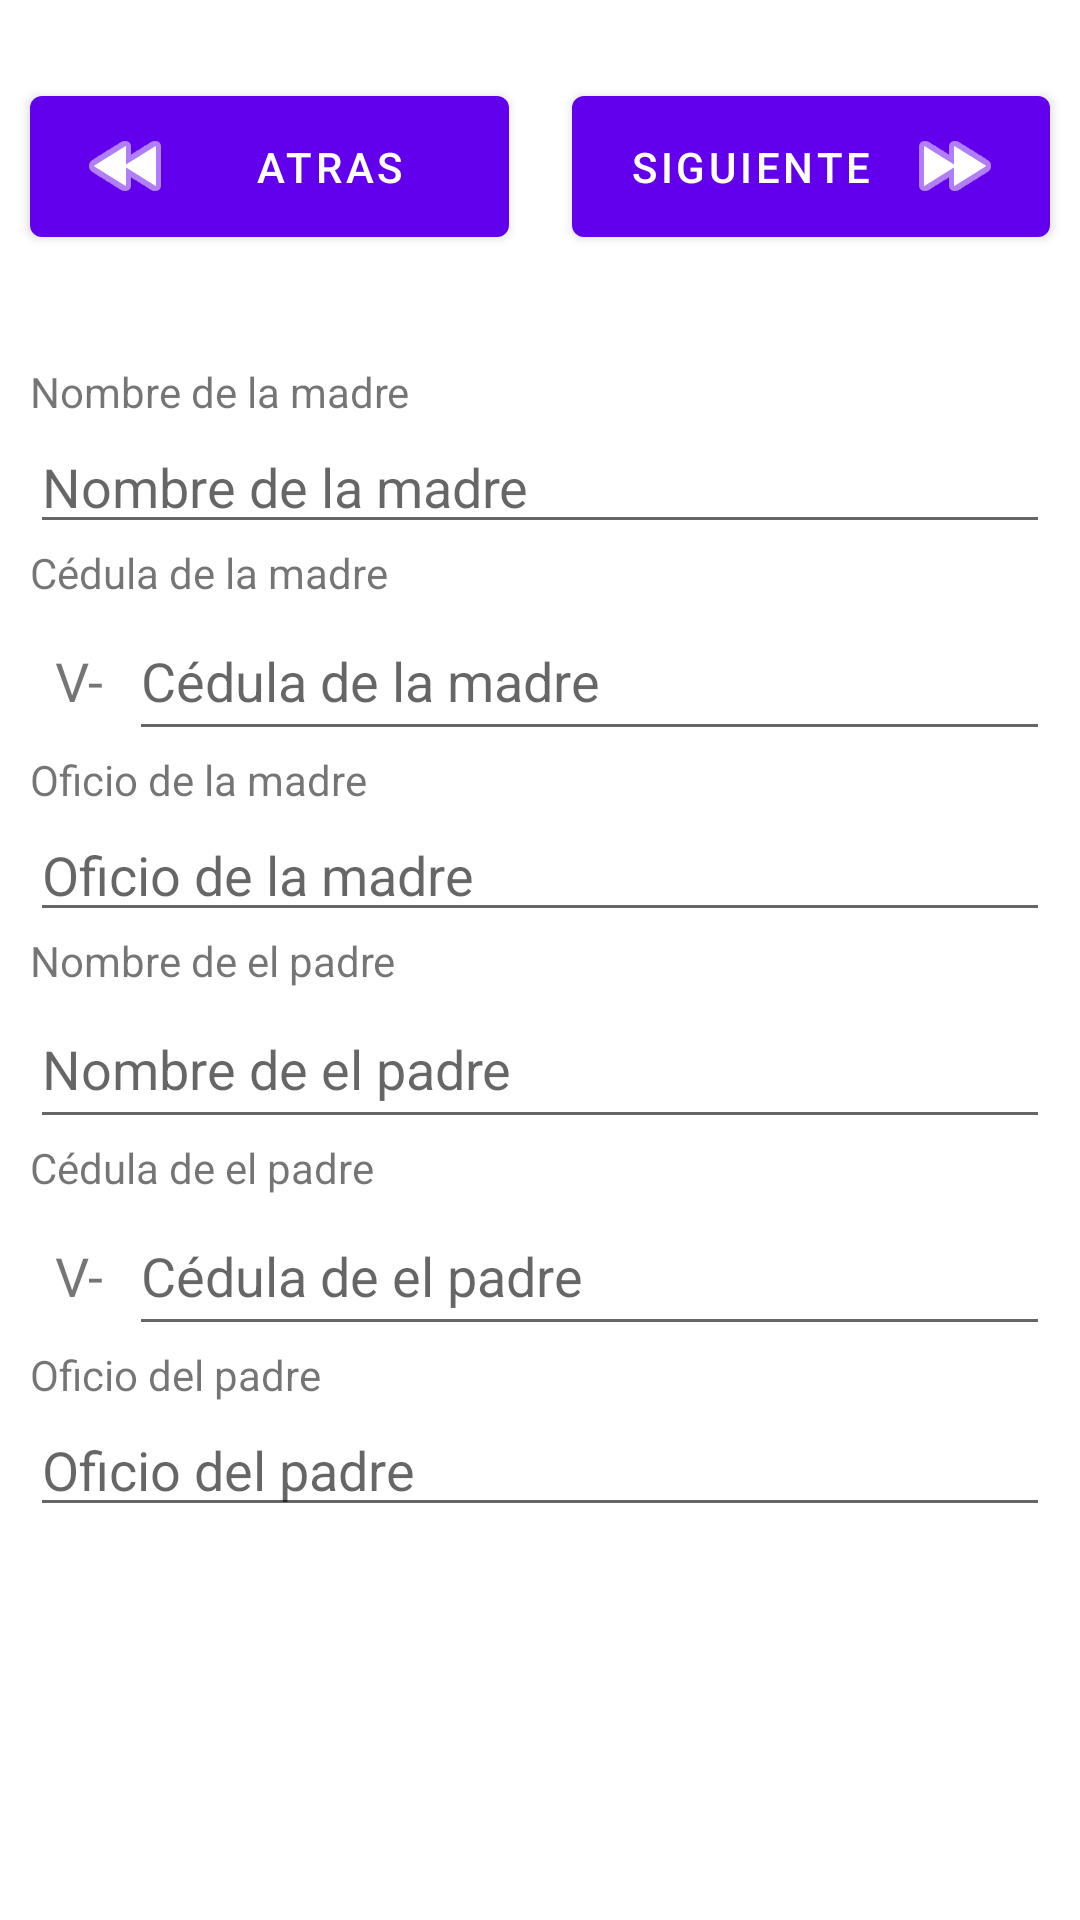

This screen was rendered from an Android layout file. Write that file and the resources it references.
<!-- AndroidManifest.xml: application theme Theme.VictoryPay -->
<!-- res/layout/activity_register2.xml -->
<?xml version="1.0" encoding="utf-8"?>
<androidx.constraintlayout.widget.ConstraintLayout xmlns:android="http://schemas.android.com/apk/res/android"
    xmlns:app="http://schemas.android.com/apk/res-auto"
    xmlns:tools="http://schemas.android.com/tools"
    android:layout_width="match_parent"
    android:layout_height="match_parent"
    tools:context=".Register.Register2">

    <ScrollView
        android:id="@+id/scrollView5"
        android:layout_width="21dp"
        android:layout_height="31dp"
        android:layout_marginTop="40dp"
        app:layout_constraintEnd_toEndOf="parent"
        app:layout_constraintStart_toStartOf="parent"
        app:layout_constraintTop_toTopOf="parent">

        <LinearLayout
            android:layout_width="match_parent"
            android:layout_height="wrap_content"
            android:orientation="vertical" />
    </ScrollView>

    <Button
        android:id="@+id/btnNext2"
        android:layout_width="0dp"
        android:layout_height="59dp"
        android:layout_marginStart="10dp"
        android:layoutDirection="rtl"
        android:text="Siguiente"
        app:icon="@android:drawable/ic_media_ff"
        app:layout_constraintBottom_toBottomOf="@+id/scrollView5"
        app:layout_constraintEnd_toStartOf="@+id/scrollView5"
        app:layout_constraintStart_toStartOf="parent"
        app:layout_constraintTop_toTopOf="@+id/scrollView5" />

    <Button
        android:id="@+id/btnBack2"
        android:layout_width="0dp"
        android:layout_height="59dp"
        android:layout_marginStart="10dp"
        android:text="Atras"
        app:icon="@android:drawable/ic_media_rew"
        app:layout_constraintBottom_toBottomOf="@+id/scrollView5"
        app:layout_constraintEnd_toStartOf="@+id/scrollView5"
        app:layout_constraintHorizontal_bias="0.0"
        app:layout_constraintStart_toStartOf="parent"
        app:layout_constraintTop_toTopOf="@+id/scrollView5" />

    <ScrollView
        android:layout_width="0dp"
        android:layout_height="0dp"
        android:layout_marginStart="10dp"
        android:layout_marginTop="50dp"
        android:layout_marginEnd="10dp"
        android:layout_marginBottom="10dp"
        app:layout_constraintBottom_toBottomOf="parent"
        app:layout_constraintEnd_toEndOf="parent"
        app:layout_constraintStart_toStartOf="parent"
        app:layout_constraintTop_toBottomOf="@+id/scrollView5">

        <LinearLayout
            android:layout_width="match_parent"
            android:layout_height="wrap_content"
            android:orientation="vertical">

            <TextView
                android:id="@+id/textView16"
                android:layout_width="wrap_content"
                android:layout_height="wrap_content"
                android:text="Nombre de la madre" />

            <EditText
                android:id="@+id/textMotherName"
                android:layout_width="match_parent"
                android:layout_height="wrap_content"
                android:hint="Nombre de la madre"
                android:inputType="textPersonName" />

            <TextView
                android:id="@+id/textView17"
                android:layout_width="wrap_content"
                android:layout_height="wrap_content"
                android:text="Cédula de la madre" />

            <ScrollView
                android:id="@+id/scrollView8"
                android:layout_width="match_parent"
                android:layout_height="wrap_content">

                <LinearLayout
                    android:layout_width="match_parent"
                    android:layout_height="wrap_content">

                    <TextView
                        android:id="@+id/textMotherNationality"
                        android:layout_width="1dp"
                        android:layout_height="wrap_content"
                        android:layout_weight="1"
                        android:text="V-"
                        android:textAlignment="center"
                        android:textSize="18sp" />

                    <EditText
                        android:id="@+id/textMotherCi"
                        android:layout_width="wrap_content"
                        android:layout_height="50dp"
                        android:layout_weight="3"
                        android:ems="10"
                        android:hint="Cédula de la madre"
                        android:inputType="number" />

                </LinearLayout>
            </ScrollView>

            <TextView
                android:id="@+id/textView76"
                android:layout_width="wrap_content"
                android:layout_height="wrap_content"
                android:text="Oficio de la madre" />

            <EditText
                android:id="@+id/motherWork2"
                android:layout_width="match_parent"
                android:layout_height="wrap_content"
                android:hint="Oficio de la madre"
                android:inputType="textPersonName" />

            <TextView
                android:id="@+id/textView18"
                android:layout_width="wrap_content"
                android:layout_height="wrap_content"
                android:text="Nombre de el padre" />

            <EditText
                android:id="@+id/textFatherName"
                android:layout_width="match_parent"
                android:layout_height="50dp"
                android:ems="10"
                android:hint="Nombre de el padre"
                android:inputType="textPersonName" />

            <TextView
                android:id="@+id/textView19"
                android:layout_width="wrap_content"
                android:layout_height="match_parent"
                android:text="Cédula de el padre" />

            <ScrollView
                android:id="@+id/scrollView7"
                android:layout_width="match_parent"
                android:layout_height="wrap_content">

                <LinearLayout
                    android:layout_width="match_parent"
                    android:layout_height="wrap_content">

                    <TextView
                        android:id="@+id/textFatherNationality"
                        android:layout_width="1dp"
                        android:layout_height="wrap_content"
                        android:layout_weight="1"
                        android:text="V-"
                        android:textAlignment="center"
                        android:textSize="18sp" />

                    <EditText
                        android:id="@+id/textFatherCi"
                        android:layout_width="wrap_content"
                        android:layout_height="50dp"
                        android:layout_weight="3"
                        android:ems="10"
                        android:hint="Cédula de el padre"
                        android:inputType="number" />

                </LinearLayout>
            </ScrollView>

            <TextView
                android:id="@+id/textView77"
                android:layout_width="wrap_content"
                android:layout_height="wrap_content"
                android:text="Oficio del padre" />

            <EditText
                android:id="@+id/fatherWork2"
                android:layout_width="match_parent"
                android:layout_height="wrap_content"
                android:hint="Oficio del padre"
                android:inputType="textPersonName" />
        </LinearLayout>
    </ScrollView>

</androidx.constraintlayout.widget.ConstraintLayout>
<!-- resources referenced by this layout -->
<resources>
  <style name="Theme.VictoryPay" parent="Theme.MaterialComponents.DayNight.DarkActionBar">
          
          <item name="colorPrimary">@color/purple_500</item>
          <item name="colorPrimaryVariant">@color/purple_700</item>
          <item name="colorOnPrimary">@color/white</item>
          
          <item name="colorSecondary">@color/teal_200</item>
          <item name="colorSecondaryVariant">@color/teal_700</item>
          <item name="colorOnSecondary">@color/black</item>
          
          <item name="android:statusBarColor">?attr/colorPrimaryVariant</item>
          
      </style>
  <color name="purple_500">#FF6200EE</color>
  <color name="purple_700">#FF3700B3</color>
  <color name="white">#FFFFFFFF</color>
  <color name="teal_200">#FF03DAC5</color>
  <color name="teal_700">#FF018786</color>
  <color name="black">#FF000000</color>
</resources>
